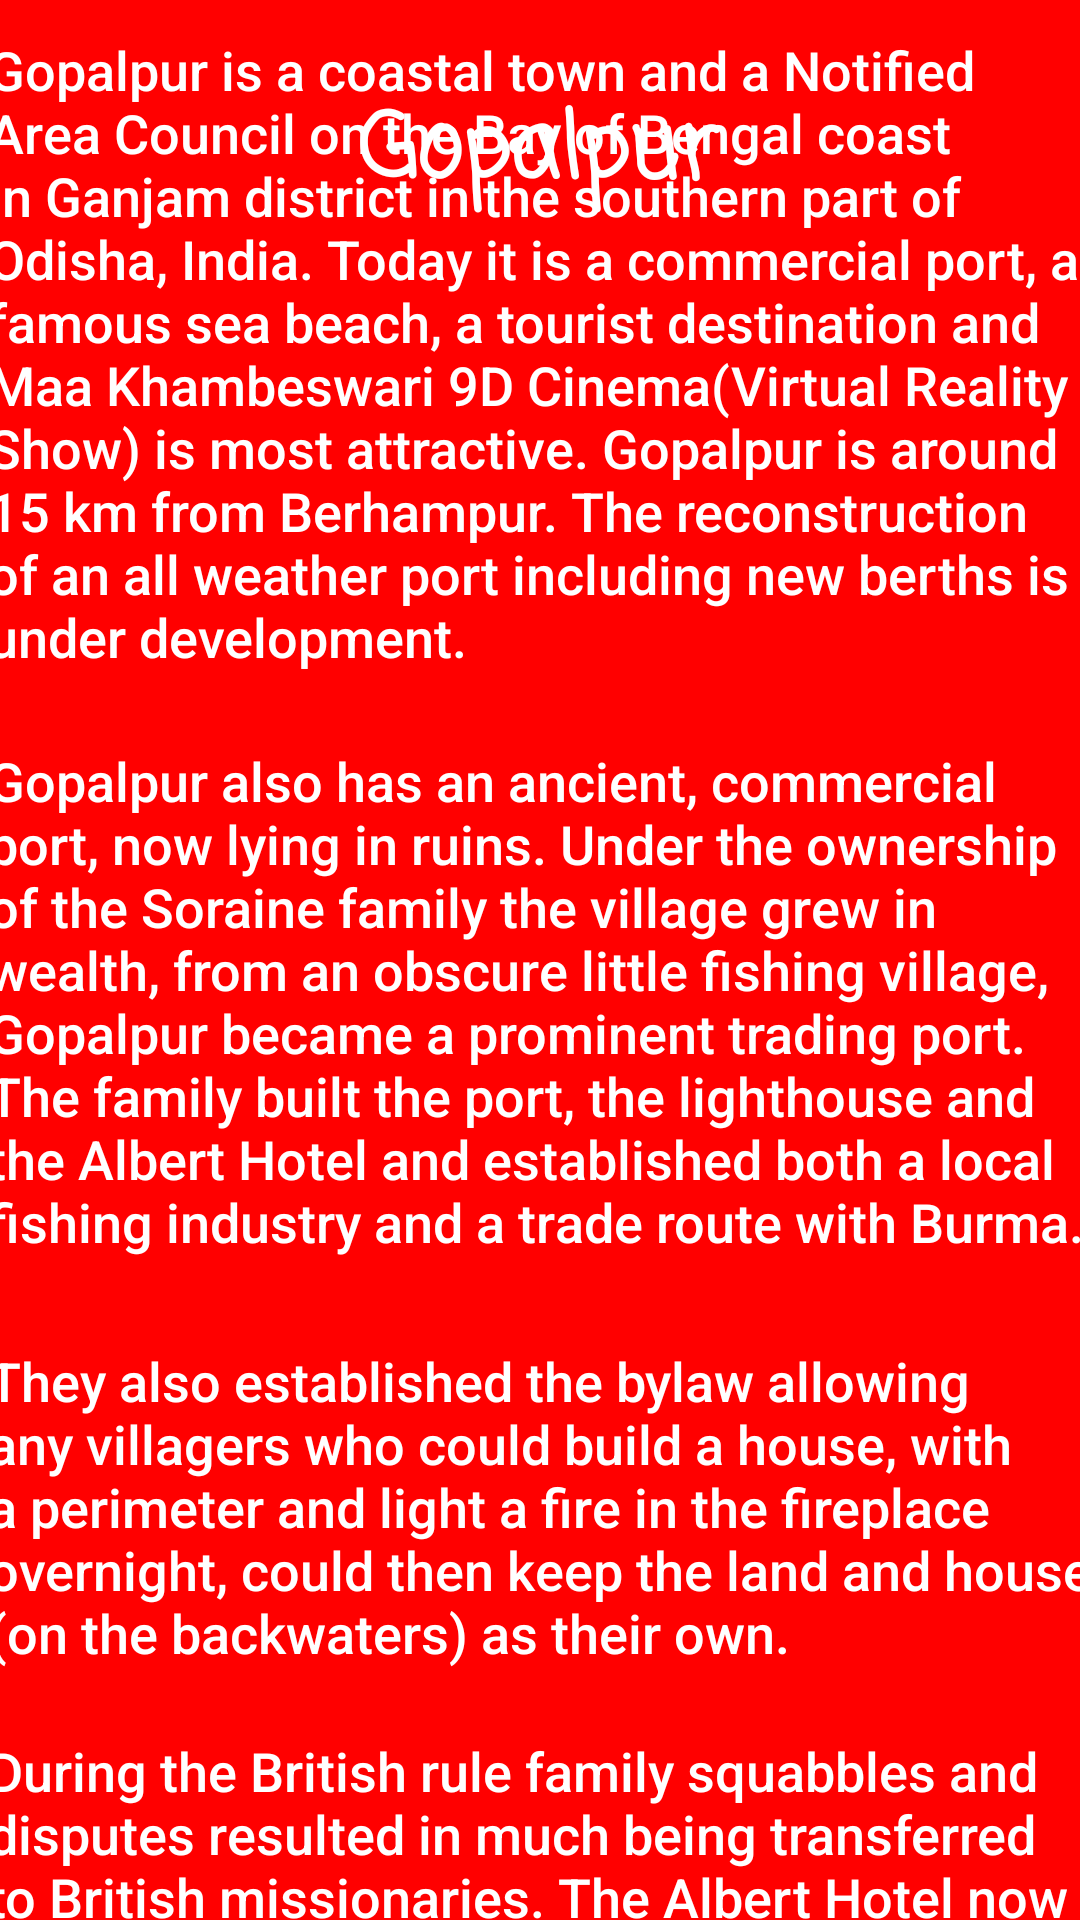

Here is an Android app screen rendered from its layout file. Give the layout XML and the strings, colors and styles it references.
<!-- AndroidManifest.xml: application theme Theme.TrailFinder -->
<!-- res/layout/activity_gopalpur.xml -->
<?xml version="1.0" encoding="utf-8"?>
<androidx.constraintlayout.widget.ConstraintLayout xmlns:android="http://schemas.android.com/apk/res/android"
    xmlns:app="http://schemas.android.com/apk/res-auto"
    xmlns:tools="http://schemas.android.com/tools"
    android:layout_width="match_parent"
    android:layout_height="match_parent"
    android:background="#FF0000"
    tools:context=".GopalpurActivity">

    <TextView
        android:id="@+id/textView66"
        android:layout_width="wrap_content"
        android:layout_height="wrap_content"
        android:layout_marginTop="28dp"
        android:fontFamily="casual"
        android:text="Gopalpur"
        android:textColor="#FFFFFF"
        android:textSize="30sp"
        android:textStyle="bold"
        app:layout_constraintEnd_toEndOf="parent"
        app:layout_constraintHorizontal_bias="0.498"
        app:layout_constraintStart_toStartOf="parent"
        app:layout_constraintTop_toTopOf="parent" />

    <ScrollView
        android:layout_width="369dp"
        android:layout_height="629dp"
        app:layout_constraintBottom_toBottomOf="parent"
        app:layout_constraintEnd_toEndOf="parent"
        app:layout_constraintStart_toStartOf="parent"
        app:layout_constraintTop_toBottomOf="@+id/textView66"
        app:layout_constraintVertical_bias="1.0">

        <LinearLayout
            android:layout_width="match_parent"
            android:layout_height="wrap_content"
            android:orientation="vertical">

            <TextView
                android:id="@+id/textView67"
                android:layout_width="match_parent"
                android:layout_height="237dp"
                android:fontFamily="sans-serif-medium"
                android:text="Gopalpur is a coastal town and a Notified Area Council on the Bay of Bengal coast in Ganjam district in the southern part of Odisha, India. Today it is a commercial port, a famous sea beach, a tourist destination and Maa Khambeswari 9D Cinema(Virtual Reality Show) is most attractive. Gopalpur is around 15 km from Berhampur. The reconstruction of an all weather port including new berths is under development."
                android:textColor="#FFFFFF"
                android:textSize="18sp" />

            <TextView
                android:id="@+id/textView68"
                android:layout_width="match_parent"
                android:layout_height="200dp"
                android:fontFamily="sans-serif-medium"
                android:text="Gopalpur also has an ancient, commercial port, now lying in ruins. Under the ownership of the Soraine family the village grew in wealth, from an obscure little fishing village, Gopalpur became a prominent trading port. The family built the port, the lighthouse and the Albert Hotel and established both a local fishing industry and a trade route with Burma."
                android:textColor="#FFFFFF"
                android:textSize="18sp" />

            <TextView
                android:id="@+id/textView69"
                android:layout_width="match_parent"
                android:layout_height="130dp"
                android:fontFamily="sans-serif-medium"
                android:text="They also established the bylaw allowing any villagers who could build a house, with a perimeter and light a fire in the fireplace overnight, could then keep the land and house (on the backwaters) as their own."
                android:textColor="#FFFFFF"
                android:textSize="18sp" />

            <TextView
                android:id="@+id/textView70"
                android:layout_width="match_parent"
                android:layout_height="215dp"
                android:fontFamily="sans-serif-medium"
                android:text="During the British rule family squabbles and disputes resulted in much being transferred to British missionaries. The Albert Hotel now locked in ownership battles and lying derelict is the last remnant of those squabbles.  During the days of British East India Company The East India Company built large warehouses and godowns because the trade with Burma had picked up and it had become a trading point for rice from Rangoon."
                android:textColor="#FFFFFF"
                android:textSize="18sp" />
        </LinearLayout>
    </ScrollView>
</androidx.constraintlayout.widget.ConstraintLayout>
<!-- resources referenced by this layout -->
<resources>
  <style name="Theme.TrailFinder" parent="Theme.MaterialComponents.DayNight.DarkActionBar">
          
          <item name="colorPrimary">@color/purple_500</item>
          <item name="colorPrimaryVariant">@color/purple_700</item>
          <item name="colorOnPrimary">@color/white</item>
          
          <item name="colorSecondary">@color/teal_200</item>
          <item name="colorSecondaryVariant">@color/teal_700</item>
          <item name="colorOnSecondary">@color/black</item>
          
          <item name="android:statusBarColor" tools:targetApi="l">?attr/colorPrimaryVariant</item>
          
      </style>
  <!-- not gathered from this repository: default colours our renderer supplied (Android Studio template values) -->
  <color name="purple_500">#FF6200EE</color>
  <color name="purple_700">#FF3700B3</color>
  <color name="teal_200">#FF03DAC5</color>
  <color name="teal_700">#FF018786</color>
  <color name="black">#FF000000</color>
  <color name="white">#FFFFFFFF</color>
</resources>
